Photos from the image-classification dataset "data" in the GitHub repository Griffin98/image_classifier. Its 5 classes are: blueberry, cherry, peach, raspberry, walnut.

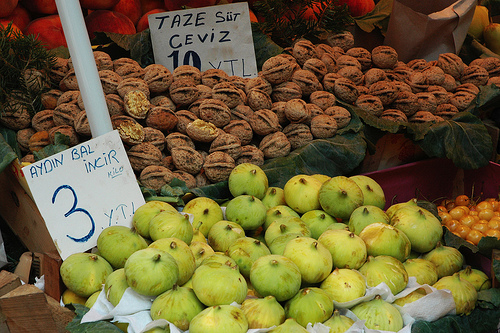
Label: walnut

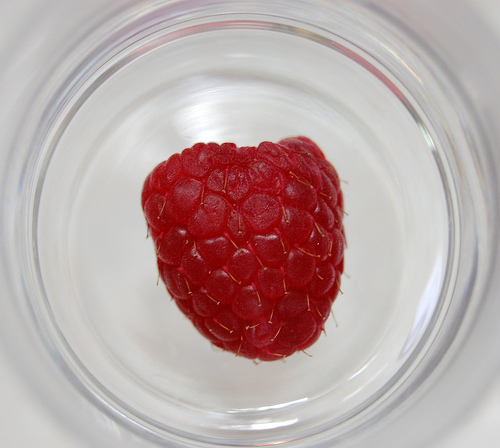
Label: raspberry

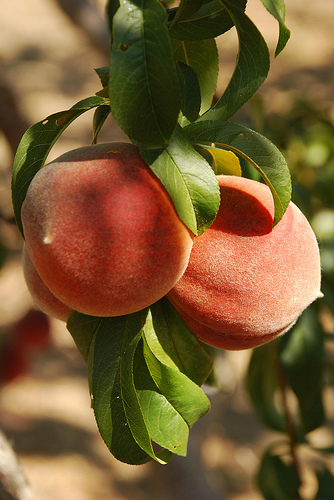
Label: peach

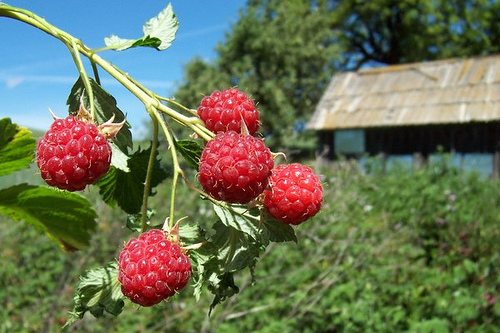
Label: raspberry

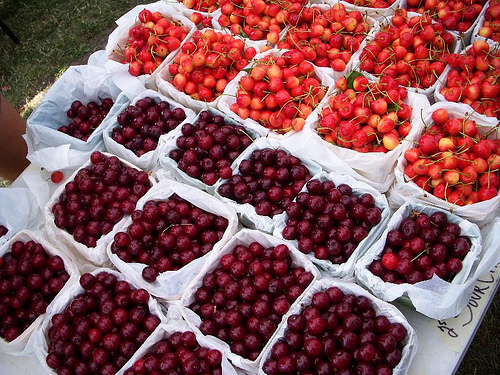
Label: cherry

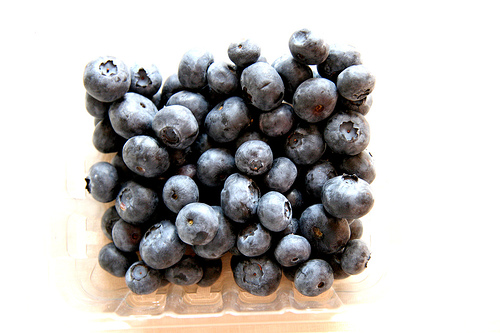
Label: blueberry
